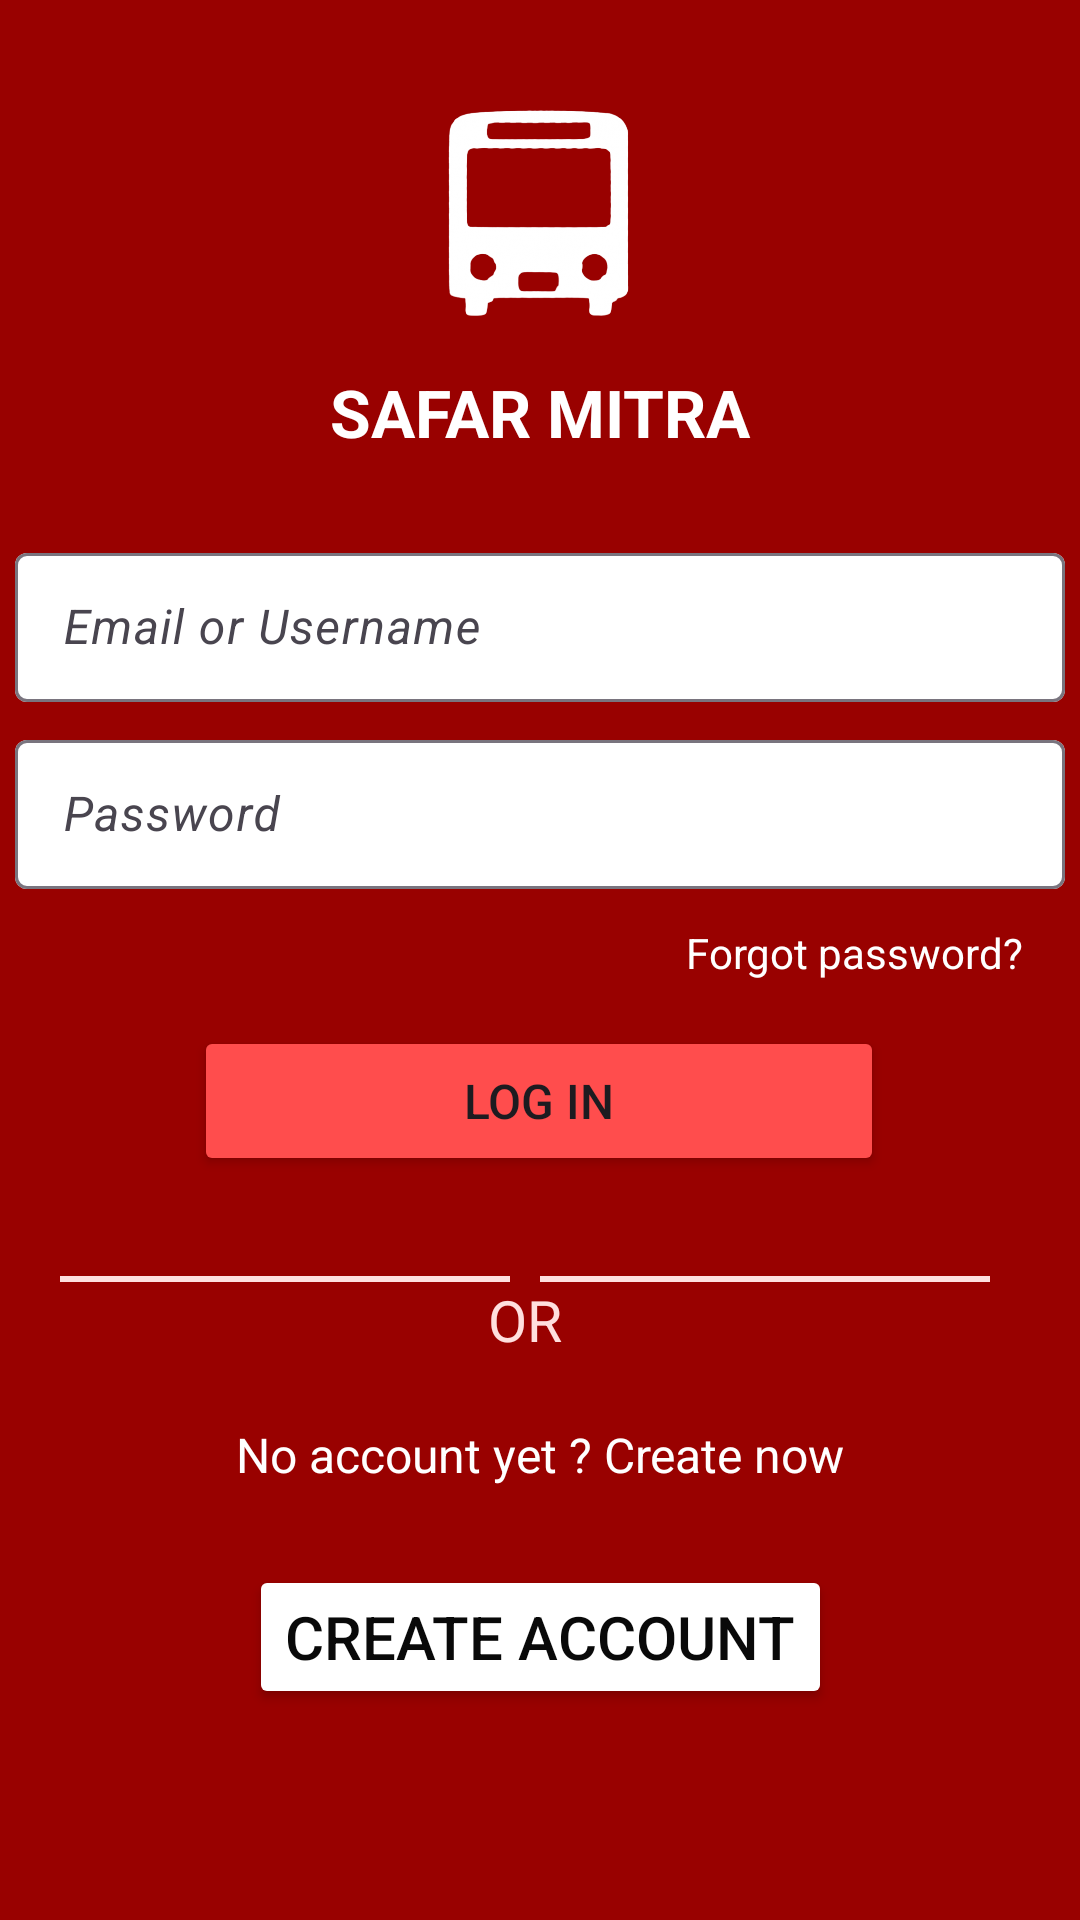

Layout XML and referenced resources for this Android screen:
<!-- AndroidManifest.xml: application theme Theme.SafarMitra -->
<!-- res/layout/activity_login.xml -->
<?xml version="1.0" encoding="utf-8"?>
<androidx.constraintlayout.widget.ConstraintLayout xmlns:android="http://schemas.android.com/apk/res/android"
    xmlns:app="http://schemas.android.com/apk/res-auto"
    xmlns:tools="http://schemas.android.com/tools"
    android:layout_width="match_parent"
    android:layout_height="match_parent"
    android:background="#990100"
    tools:context=".login">

    <ImageView
        android:id="@+id/logoLogin"
        android:layout_width="80dp"
        android:layout_height="80dp"
        app:layout_constraintBottom_toTopOf="@+id/editTextTextEmail"
        app:layout_constraintEnd_toEndOf="parent"
        app:layout_constraintHorizontal_bias="0.498"
        app:layout_constraintStart_toStartOf="parent"
        app:layout_constraintTop_toTopOf="parent"
        app:layout_constraintVertical_bias="0.322"
        app:srcCompat="@drawable/bus" />

    <TextView
        android:id="@+id/logoHead"
        android:layout_width="wrap_content"
        android:layout_height="wrap_content"
        android:text="SAFAR MITRA"
        android:textColor="#fff"
        android:textSize="22sp"
        android:textStyle="bold"
        app:layout_constraintBottom_toTopOf="@+id/editTextTextEmail"
        app:layout_constraintEnd_toEndOf="parent"
        app:layout_constraintStart_toStartOf="parent"
        app:layout_constraintTop_toBottomOf="@+id/logoLogin"
        app:layout_constraintVertical_bias="0.285" />

    <com.google.android.material.textfield.TextInputLayout
        android:id="@+id/editTextTextEmail"
        style="@style/ThemeOverlay.Material3.AutoCompleteTextView.FilledBox"
        android:layout_width="350dp"
        android:layout_height="55dp"
        android:gravity="center"
        android:textColor="#000"
        app:boxBackgroundColor="#fff"
        app:layout_constraintBottom_toBottomOf="parent"
        app:layout_constraintEnd_toEndOf="parent"
        app:layout_constraintHorizontal_bias="0.491"
        app:layout_constraintStart_toStartOf="parent"
        app:layout_constraintTop_toTopOf="parent"

        app:layout_constraintVertical_bias="0.306">

        <com.google.android.material.textfield.TextInputEditText
            android:id="@+id/phone_number"
            android:layout_width="match_parent"
            android:layout_height="match_parent"
            android:backgroundTint="#fff"
            android:hint="Email or Username"
            android:textColor="#000"
            android:textColorHint="#ffff"
            android:textSize="16sp"
            android:textStyle="italic"
            tools:layout_editor_absoluteX="27dp"
            tools:layout_editor_absoluteY="275dp" />
    </com.google.android.material.textfield.TextInputLayout>

    <com.google.android.material.textfield.TextInputLayout
        android:id="@+id/editTextTextPassword"
        style="@style/ThemeOverlay.Material3.AutoCompleteTextView.FilledBox"
        android:layout_width="350dp"
        android:layout_height="55dp"
        app:boxBackgroundColor="#fff"
        app:layout_constraintBottom_toTopOf="@+id/registerButton"
        app:layout_constraintEnd_toEndOf="parent"
        app:layout_constraintHorizontal_bias="0.491"
        app:layout_constraintStart_toStartOf="parent"
        app:layout_constraintTop_toBottomOf="@+id/editTextTextEmail"
        app:layout_constraintVertical_bias="0.137">

        <com.google.android.material.textfield.TextInputEditText
            android:id="@+id/password_register"
            android:layout_width="match_parent"
            android:layout_height="match_parent"
            android:hint="Password"
            android:textStyle="italic"
            tools:layout_editor_absoluteX="27dp"
            tools:layout_editor_absoluteY="275dp" />
    </com.google.android.material.textfield.TextInputLayout>

    <Button
        android:id="@+id/registerButton"
        android:layout_width="230dp"
        android:layout_height="50dp"
        android:backgroundTint="#ff4d4d"
        android:text="Log in"
        android:textSize="16sp"
        app:layout_constraintBottom_toBottomOf="parent"
        app:layout_constraintEnd_toEndOf="parent"
        app:layout_constraintHorizontal_bias="0.497"
        app:layout_constraintStart_toStartOf="parent"
        app:layout_constraintTop_toBottomOf="@+id/editTextTextEmail"
        app:layout_constraintVertical_bias="0.303" />

    <TextView
        android:id="@+id/forgotPassword"
        android:layout_width="wrap_content"
        android:layout_height="wrap_content"
        android:text="Forgot password?"
        android:textColor="#fff"
        app:layout_constraintBottom_toTopOf="@+id/registerButton"
        app:layout_constraintEnd_toEndOf="parent"
        app:layout_constraintHorizontal_bias="0.923"
        app:layout_constraintStart_toStartOf="parent"
        app:layout_constraintTop_toBottomOf="@+id/editTextTextPassword"
        app:layout_constraintVertical_bias="0.442" />

    <LinearLayout
        android:id="@+id/linearLayout"
        android:layout_width="150dp"
        android:layout_height="2dp"
        android:layout_marginLeft="20dp"
        android:layout_marginTop="-180dp"
        android:orientation="vertical"
        app:layout_constraintBottom_toBottomOf="parent"
        app:layout_constraintStart_toStartOf="parent"
        app:layout_constraintTop_toBottomOf="@+id/registerButton">

        <View
            android:layout_width="match_parent"
            android:layout_height="match_parent"
            android:layout_marginLeft="0dp"
            android:layout_marginTop="0dp"
            android:layout_weight="1"
            android:background="#ffdfde" />

        />
    </LinearLayout>

    <LinearLayout
        android:id="@+id/linearLayout2"
        android:layout_width="150dp"
        android:layout_height="2dp"
        android:layout_marginTop="-180dp"
        android:orientation="vertical"
        android:layout_marginLeft="0dp"
        android:layout_weight="1"
        app:layout_constraintBottom_toBottomOf="parent"
        app:layout_constraintEnd_toEndOf="parent"
        android:layout_marginRight="30dp"
        app:layout_constraintTop_toBottomOf="@+id/registerButton">

        <View
            android:layout_width="match_parent"
            android:layout_height="match_parent"
            android:layout_marginLeft="0dp"
            android:layout_marginTop="0dp"
            android:background="#ffdfde" />
    </LinearLayout>

    <TextView
        android:id="@+id/or"
        android:layout_width="wrap_content"
        android:layout_height="wrap_content"
        android:text="OR"
        android:textColor="#ffdfde"
        android:textSize="19dp"
        app:layout_constraintBottom_toBottomOf="parent"
        app:layout_constraintEnd_toStartOf="@+id/linearLayout2"
        app:layout_constraintHorizontal_bias="0.504"
        app:layout_constraintStart_toEndOf="@+id/linearLayout"
        app:layout_constraintTop_toBottomOf="@+id/registerButton"
        app:layout_constraintVertical_bias="0.157" />

    <TextView
        android:id="@+id/someText"
        android:layout_width="wrap_content"
        android:layout_height="wrap_content"
        android:text="No account yet ? Create now"
        android:textColor="#fff"
        android:textSize="16sp"
        app:layout_constraintBottom_toBottomOf="parent"
        app:layout_constraintEnd_toEndOf="parent"
        app:layout_constraintStart_toStartOf="parent"
        app:layout_constraintTop_toBottomOf="@+id/or"
        app:layout_constraintVertical_bias="0.128" />

    <Button
        android:id="@+id/create_account"
        android:layout_width="wrap_content"
        android:layout_height="wrap_content"
        android:backgroundTint="#FFFFFF"
        android:text="Create Account"
        android:textColor="#090909"
        android:textSize="20sp"
        app:layout_constraintBottom_toBottomOf="parent"
        app:layout_constraintEnd_toEndOf="parent"
        app:layout_constraintStart_toStartOf="parent"
        app:layout_constraintTop_toBottomOf="@+id/someText"
        app:layout_constraintVertical_bias="0.271" />
</androidx.constraintlayout.widget.ConstraintLayout>
<!-- resources referenced by this layout -->
<resources>
  <!-- drawable bus: png bitmap (drawable, 58726 bytes) -->
  <style name="Theme.SafarMitra" parent="Base.Theme.SafarMitra" />
  <style name="Base.Theme.SafarMitra" parent="Theme.Material3.DayNight.NoActionBar">
          
          
      </style>
</resources>
